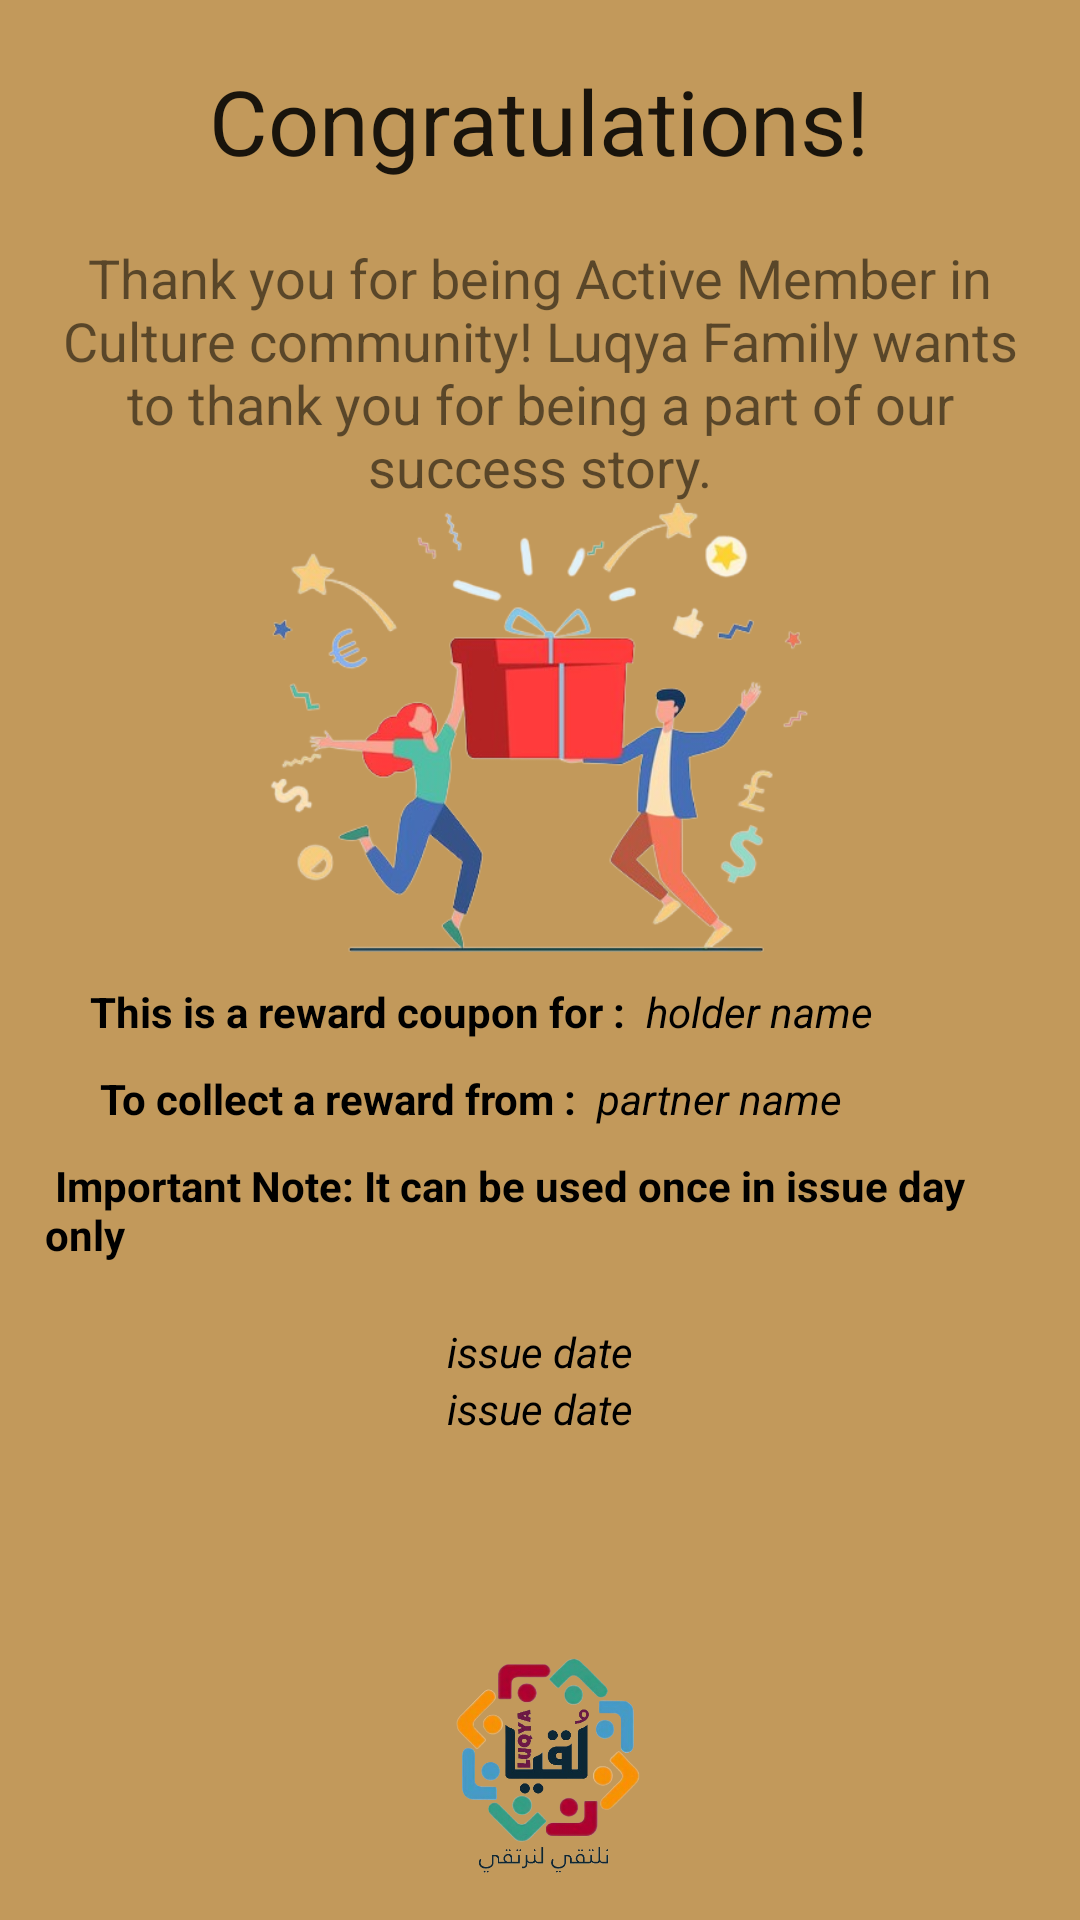

The Android layout XML behind this screen, and the referenced resources:
<!-- AndroidManifest.xml: application theme AppTheme -->
<!-- res/layout/activity_reward_points_redemption.xml -->
<?xml version="1.0" encoding="utf-8"?>
<RelativeLayout xmlns:android="http://schemas.android.com/apk/res/android"
    xmlns:app="http://schemas.android.com/apk/res-auto"
    xmlns:tools="http://schemas.android.com/tools"
    android:layout_width="match_parent"
    android:layout_height="match_parent"
    android:background="@color/half_background"
    tools:context=".RewardPointsRedemption">

    <ImageView
        android:layout_width="80dp"
        android:layout_height="80dp"
        android:src="@drawable/logo"
        android:layout_marginBottom="10dp"
        android:layout_alignParentBottom="true"
        android:layout_centerHorizontal="true"/>

   <TextView
       android:id="@+id/congrats_textView"
       android:layout_width="wrap_content"
       android:layout_height="wrap_content"
       android:layout_centerHorizontal="true"
       android:text="Congratulations!"
       android:layout_marginTop="20dp"
       android:textSize="30sp"
       style="@style/TextAppearance.AppCompat"/>

    <TextView
        android:id="@+id/textView5"
        android:layout_width="wrap_content"
        android:layout_height="wrap_content"
        android:layout_marginHorizontal="20dp"
        android:layout_below="@id/congrats_textView"
        android:layout_centerHorizontal="true"
        android:layout_marginTop="20dp"
        android:gravity="center"
        android:lines="4"
        android:textSize="18sp"
        android:text="@string/reward_message"/>

    <ImageView
        android:id="@+id/rewardimage"
        android:layout_width="200dp"
        android:layout_height="150dp"
        android:layout_below="@id/textView5"
        android:src="@drawable/reward"
        android:layout_centerHorizontal="true" />

    <TextView
        android:id="@+id/textView1"
        android:layout_width="wrap_content"
        android:layout_height="wrap_content"
        android:layout_marginStart="30dp"
        android:textColor="@color/black"
        android:textStyle="bold"
        android:layout_marginTop="10dp"
        android:layout_below="@id/rewardimage"
        android:text="This is a reward coupon for : " />


    <TextView
        android:id="@+id/holder_name_textView"
        android:layout_width="wrap_content"
        android:layout_height="wrap_content"
        android:textColor="@color/black"
        android:textStyle="italic"
        android:layout_marginTop="10dp"
        android:layout_below="@id/rewardimage"
        android:layout_toRightOf="@id/textView1"
        android:text=" holder name " />

    <TextView
        android:id="@+id/textView2"
        android:layout_width="wrap_content"
        android:layout_height="wrap_content"
        android:layout_marginStart="30dp"
        android:layout_marginTop="10dp"
        android:layout_below="@id/textView1"
        android:textColor="@color/black"
        android:textStyle="bold"
        android:text=" To collect a reward from : " />

    <TextView
        android:id="@+id/partner_name_textView"
        android:layout_width="wrap_content"
        android:layout_height="wrap_content"
        android:textColor="@color/black"
        android:textStyle="italic"
        android:layout_toRightOf="@id/textView2"
        android:layout_marginTop="10dp"
        android:layout_below="@id/holder_name_textView"
        android:text=" partner name" />

    <TextView
        android:id="@+id/textView3"
        android:layout_width="wrap_content"
        android:layout_height="wrap_content"
        android:layout_marginStart="30dp"
        android:layout_marginTop="10dp"
        android:layout_below="@id/textView2"
        android:textColor="@color/black"
        android:textStyle="bold"
        android:layout_centerHorizontal="true"
        android:text=" Important Note: It can be used once in issue day only " />


    <TextView
        android:id="@+id/textView4"
        android:layout_width="wrap_content"
        android:layout_height="wrap_content"
        android:textColor="@color/black"
        android:textStyle="italic"
        android:layout_marginTop="20dp"
        android:layout_below="@id/textView3"
        android:layout_centerHorizontal="true"
        android:text=" issue date " />

    <TextView
        android:id="@+id/issue_date_textView"
        android:layout_width="wrap_content"
        android:layout_height="wrap_content"
        android:textColor="@color/black"
        android:drawableBottom="@drawable/date"
        android:textStyle="italic"
        android:layout_below="@id/textView4"
        android:layout_centerHorizontal="true"
        android:text=" issue date " />



</RelativeLayout>
<!-- resources referenced by this layout -->
<resources>
  <color name="black">#FF000000</color>
  <color name="half_background">#E6BC8E4A</color>
  <!-- drawable logo: png bitmap (drawable, 150982 bytes) -->
  <!-- drawable reward: png bitmap (drawable, 102748 bytes) -->
  <string name="reward_message">Thank you for being Active Member in Culture community!
      Luqya Family wants to thank you for being a part of our success story. </string>
  <style name="AppTheme" parent="Theme.MaterialComponents.Light.DarkActionBar">
          <item name="colorPrimary">#A87934</item>
      </style>
</resources>
